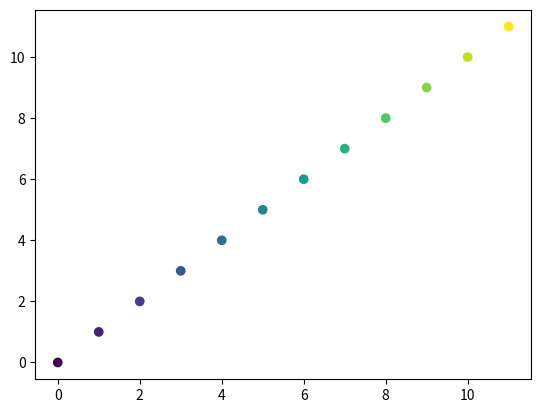

Recreate this plot in Python. (Note: this script raises an exception after producing the figure.)
import matplotlib.pyplot as plt
import numpy as np

def print_stacktrace(e: Exception):
    import traceback    
    import sys    
    tb = traceback.extract_tb(e.__traceback__)
    print("Traceback (most recent call last):", file=sys.stderr)
    for frame in tb:
        line_number = frame.lineno
        code_context = frame.line.strip() if frame.line else "Unknown"
        print(f'  File "{frame.filename}"', file=sys.stderr)
        print(f"    {line_number}: {code_context}", file=sys.stderr)
    print(f"{e.__class__.__name__}: {e}", file=sys.stderr)

try:
    plt.scatter(np.arange(12).reshape((3, 4)), np.arange(12).reshape((4, 3)), c=np.arange(12).reshape((6, 2)))
    assert False, "Expected ValueError"
except ValueError as e:
    print_stacktrace(e)
except Exception as e:
    print("Unexpected exception:", file=sys.stderr)
    print_stacktrace(e)
    raise

print("Issue not present")
